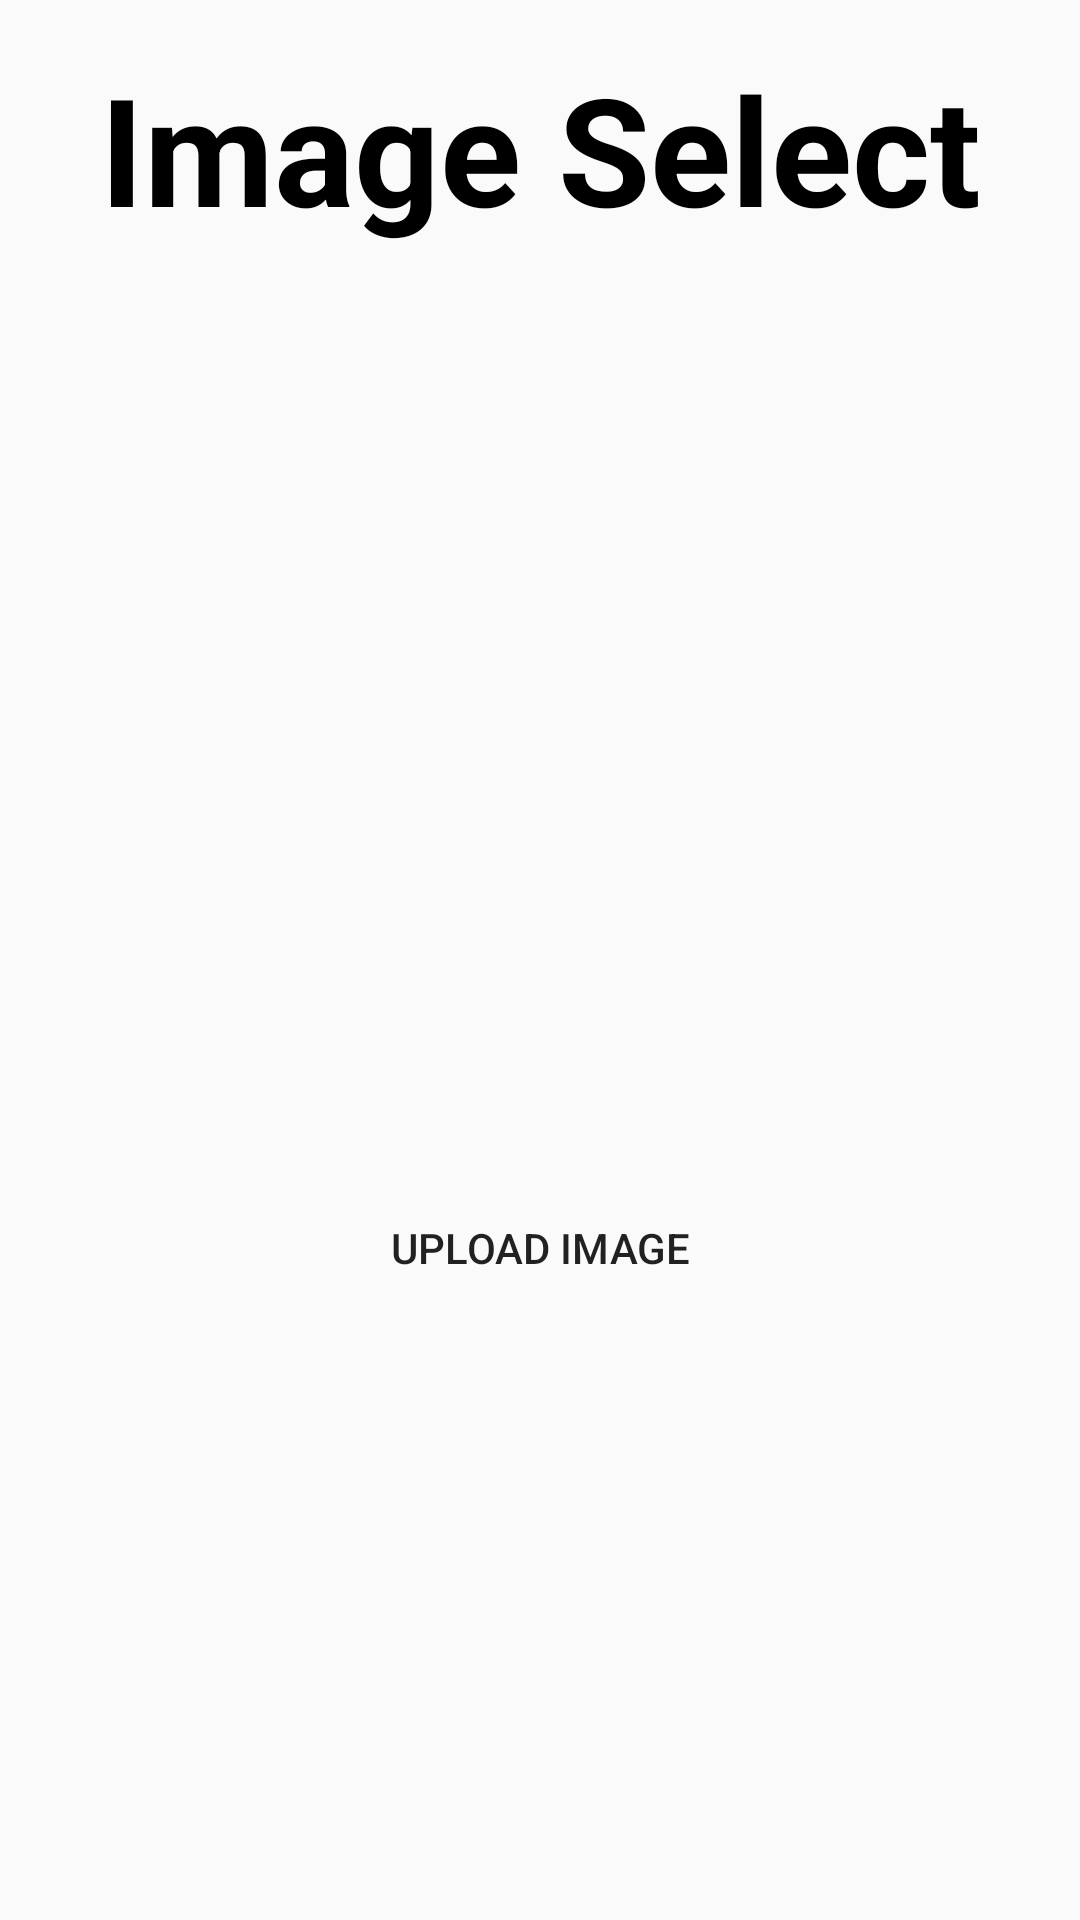

Reconstruct the res/layout file that produces this screen, plus the resources it refers to.
<!-- AndroidManifest.xml: application theme Theme.CloneCodingInstagram -->
<!-- res/layout/fragment_camera.xml -->
<?xml version="1.0" encoding="utf-8"?>
<FrameLayout xmlns:android="http://schemas.android.com/apk/res/android"
    xmlns:tools="http://schemas.android.com/tools"
    android:layout_width="match_parent"
    android:layout_height="match_parent"
    tools:context=".navigation.CameraFragment"
    android:orientation="vertical">

    <TextView
        android:layout_width="match_parent"
        android:layout_height="99dp"
        android:text="Image Select"
        android:gravity="center"
        android:textSize="50dp"
        android:textColor="@color/black"
        android:textStyle="bold"
        />

    <ImageView
        android:id="@+id/upload_image"
        android:layout_width="match_parent"
        android:layout_height="286dp"
        android:layout_marginTop="100dp"
        >
    </ImageView>

    <Button
        android:id="@+id/upload_btn"
        android:layout_width="match_parent"
        android:layout_height="wrap_content"
        android:layout_gravity="bottom"
        android:layout_marginBottom="200dp"
        android:layout_marginLeft="20dp"
        android:layout_marginRight="20dp"
        android:background="@color/whiteblue"
        android:text="Upload Image" />

</FrameLayout>
<!-- resources referenced by this layout -->
<resources>
  <style name="Theme.CloneCodingInstagram" parent="Theme.AppCompat.DayNight.DarkActionBar">
          
          <item name="colorPrimary">@color/purple_500</item>
          <item name="colorPrimaryVariant">@color/purple_700</item>
          <item name="colorOnPrimary">@color/white</item>
          
          <item name="colorSecondary">@color/teal_200</item>
          <item name="colorSecondaryVariant">@color/teal_700</item>
          <item name="colorOnSecondary">@color/black</item>
          
          <item name="android:statusBarColor">?attr/colorPrimaryVariant</item>
          
      </style>
  <!-- not gathered from this repository: default colours our renderer supplied (Android Studio template values) -->
  <color name="purple_500">#FF6200EE</color>
  <color name="purple_700">#FF3700B3</color>
  <color name="teal_200">#FF03DAC5</color>
  <color name="teal_700">#FF018786</color>
  <color name="black">#FF000000</color>
  <color name="white">#FFFFFFFF</color>
</resources>
